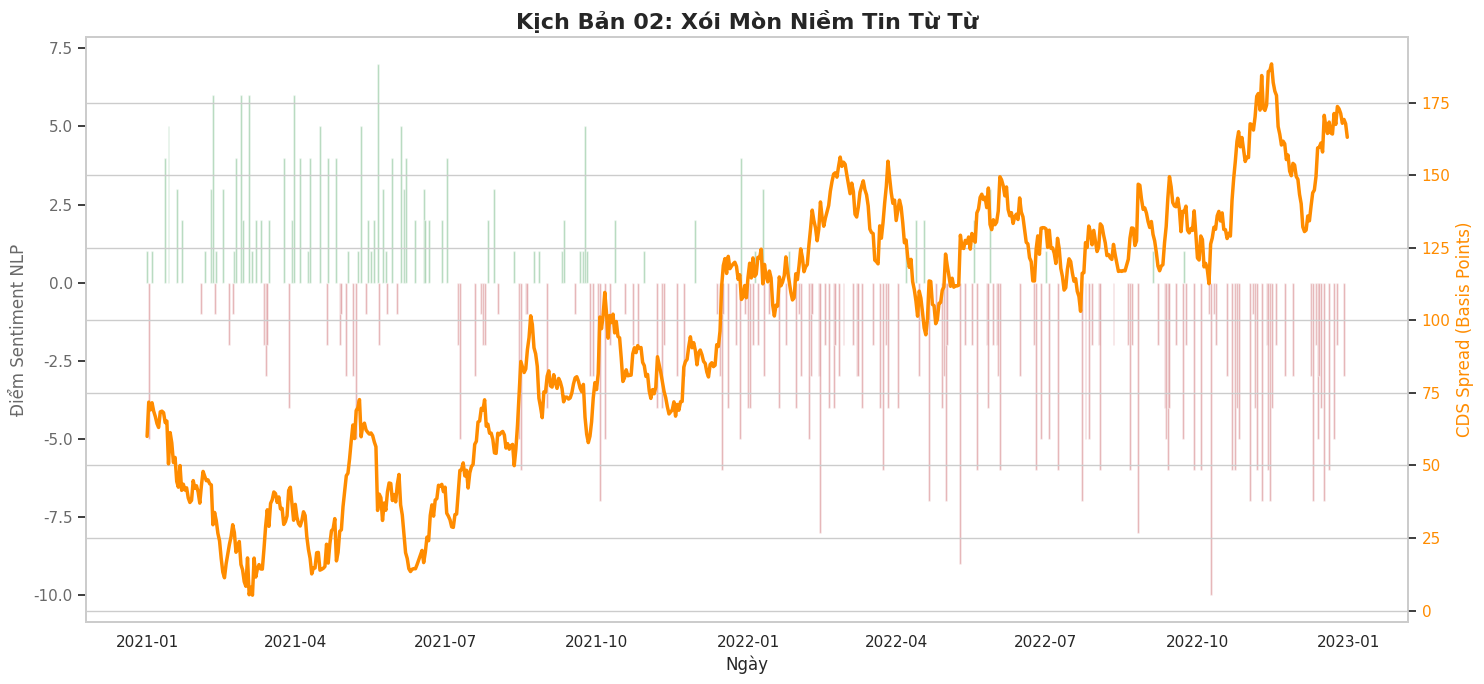

Python code for this plot:
import pandas as pd
import numpy as np
import matplotlib.pyplot as plt
import seaborn as sns

# ===================================================================================================
# Dữ liệu cho phần Credit Suisse
# Kịch bản 02: Xói mòn niềm tin từ từ
# ===================================================================================================

# --- Hàm 1A: Sinh dữ liệu NLP với xu hướng (TREND) ---
def generate_nlp_scores_with_trend(start_date: str, num_days: int, prob_news_event: float, 
                                   mean_score: float, std_dev_score: float, trend: float):
    """
    Sinh dữ liệu điểm sentiment có xu hướng thay đổi theo thời gian.
    'trend' là mức thay đổi của mean_score mỗi ngày.
    """
    dates = pd.date_range(start=start_date, periods=num_days, freq='D')
    data = []
    current_mean = mean_score
    for day in range(num_days):
        score = 0
        if np.random.rand() < prob_news_event:
            # Điểm score được sinh ra từ mean đã được điều chỉnh theo trend
            score = np.random.normal(loc=current_mean, scale=std_dev_score)
        
        data.append({'date': dates[day], 'nlp_score': score})
        
        # Cập nhật mean cho ngày tiếp theo
        current_mean += trend
        
    df = pd.DataFrame(data)
    df['nlp_score'] = df['nlp_score'].round().astype(int)
    return df

# --- Hàm 2: Sinh dữ liệu CDS ---
def generate_cds_data(nlp_scores_df: pd.DataFrame, omega: float, phi: float, beta: float, sigma: float, start_cds_value: float):
    """Sinh dữ liệu CDS spread dựa trên điểm NLP."""
    nlp_scores = nlp_scores_df['nlp_score'].values
    num_days = len(nlp_scores)
    cds_series = np.zeros(num_days)
    cds_series[0] = start_cds_value
    for t in range(1, num_days):
        cds_yesterday = cds_series[t-1]
        nlp_today = nlp_scores[t]
        random_shock = np.random.normal(0, sigma)
        cds_today = omega + (phi * cds_yesterday) - (beta * nlp_today) + random_shock
        cds_series[t] = max(1, cds_today)
    result_df = nlp_scores_df.copy()
    result_df['cds_spread'] = cds_series.round(2)
    return result_df

# --- Hàm 3: Trực quan hóa ---
def visualize_combined_data(df: pd.DataFrame, title: str):
    """Hàm trực quan hóa kết quả với tiêu đề tùy chỉnh."""
    print("\nĐang tạo biểu đồ kết quả...")
    sns.set_theme(style="whitegrid")
    df['date'] = pd.to_datetime(df['date'])
    
    fig, ax1 = plt.subplots(figsize=(15, 7))
    
    colors = ['g' if x >= 0 else 'r' for x in df['nlp_score']]
    ax1.bar(df['date'], df['nlp_score'], color=colors, alpha=0.5, width=1.2, label='Điểm NLP (Trục trái)')
    ax1.set_xlabel('Ngày')
    ax1.set_ylabel('Điểm Sentiment NLP', color='dimgray')
    ax1.tick_params(axis='y', labelcolor='dimgray')
    ax1.grid(False)

    ax2 = ax1.twinx()
    ax2.plot(df['date'], df['cds_spread'], color='darkorange', linewidth=2.5, label='CDS Spread (Trục phải)')
    ax2.set_ylabel('CDS Spread (Basis Points)', color='darkorange')
    ax2.tick_params(axis='y', labelcolor='darkorange')
    
    plt.title(title, fontsize=16, fontweight='bold')
    fig.tight_layout()
    plt.show()

# =======================================================================
# == HÀM CHÍNH CHO KỊCH BẢN 02: XÓI MÒN NIỀM TIN TỪ TỪ                ==
# ========================================================================
def run_gradual_erosion_scenario():
    """
    Chạy mô phỏng cho Kịch bản 02:
    Niềm tin suy giảm từ từ do tin tức tiêu cực nhỏ, xuất hiện liên tiếp.
    - Điểm sentiment: Có xu hướng giảm dần theo thời gian.
    - Phí CDS: Có xu hướng tăng dần theo thời gian.
    """
    # --- Bước 1: Set tham số NLP để tạo điểm sentiment có xu hướng GIẢM DẦN ---
    print("Bước 1: Sinh dữ liệu NLP cho kịch bản xói mòn niềm tin...")
    nlp_params_erosion = {
        "start_date": '2021-01-01',
        "num_days": 365 * 2,
        "prob_news_event": 0.40,      # Tin tức tiêu cực xuất hiện khá thường xuyên
        "mean_score": 1.5,            # Điểm trung bình ban đầu vẫn còn dương
        "std_dev_score": 2.5,         # Biến động ở mức vừa phải
        "trend": -0.008               # QUAN TRỌNG: Mỗi ngày, mean_score giảm 0.008 điểm
    }
    nlp_df = generate_nlp_scores_with_trend(**nlp_params_erosion)
    
    # --- Bước 2: Set tham số CDS để tạo chỉ số có xu hướng TĂNG DẦN ---
    print("Bước 2: Sinh dữ liệu CDS tương ứng...")
    cds_params_erosion = {
        "omega": 2,                   # Rủi ro cơ sở cao hơn một chút
        "phi": 0.97,                  # Quán tính vẫn cao nhưng cho phép sự thay đổi diễn ra
        "beta": 1.8,                  # Tác động của tin tức (cả tốt và xấu) rất mạnh
        "sigma": 3.5,                 # Nhiễu thị trường cao hơn, bất ổn hơn
        "start_cds_value": 60         # Bắt đầu từ mức rủi ro an toàn
    }
    final_dataset = generate_cds_data(nlp_df, **cds_params_erosion)
    
    # --- Bước 3: Hiển thị kết quả ---
    print("\nMô phỏng hoàn tất! Xem trước 5 dòng dữ liệu cuối cùng:")
    print(final_dataset.tail())
    
    # Trực quan hóa kết quả
    title = 'Kịch Bản 02: Xói Mòn Niềm Tin Từ Từ'
    visualize_combined_data(final_dataset, title)

# === Chạy Kịch bản 02 ===
if __name__ == "__main__":
    run_gradual_erosion_scenario()